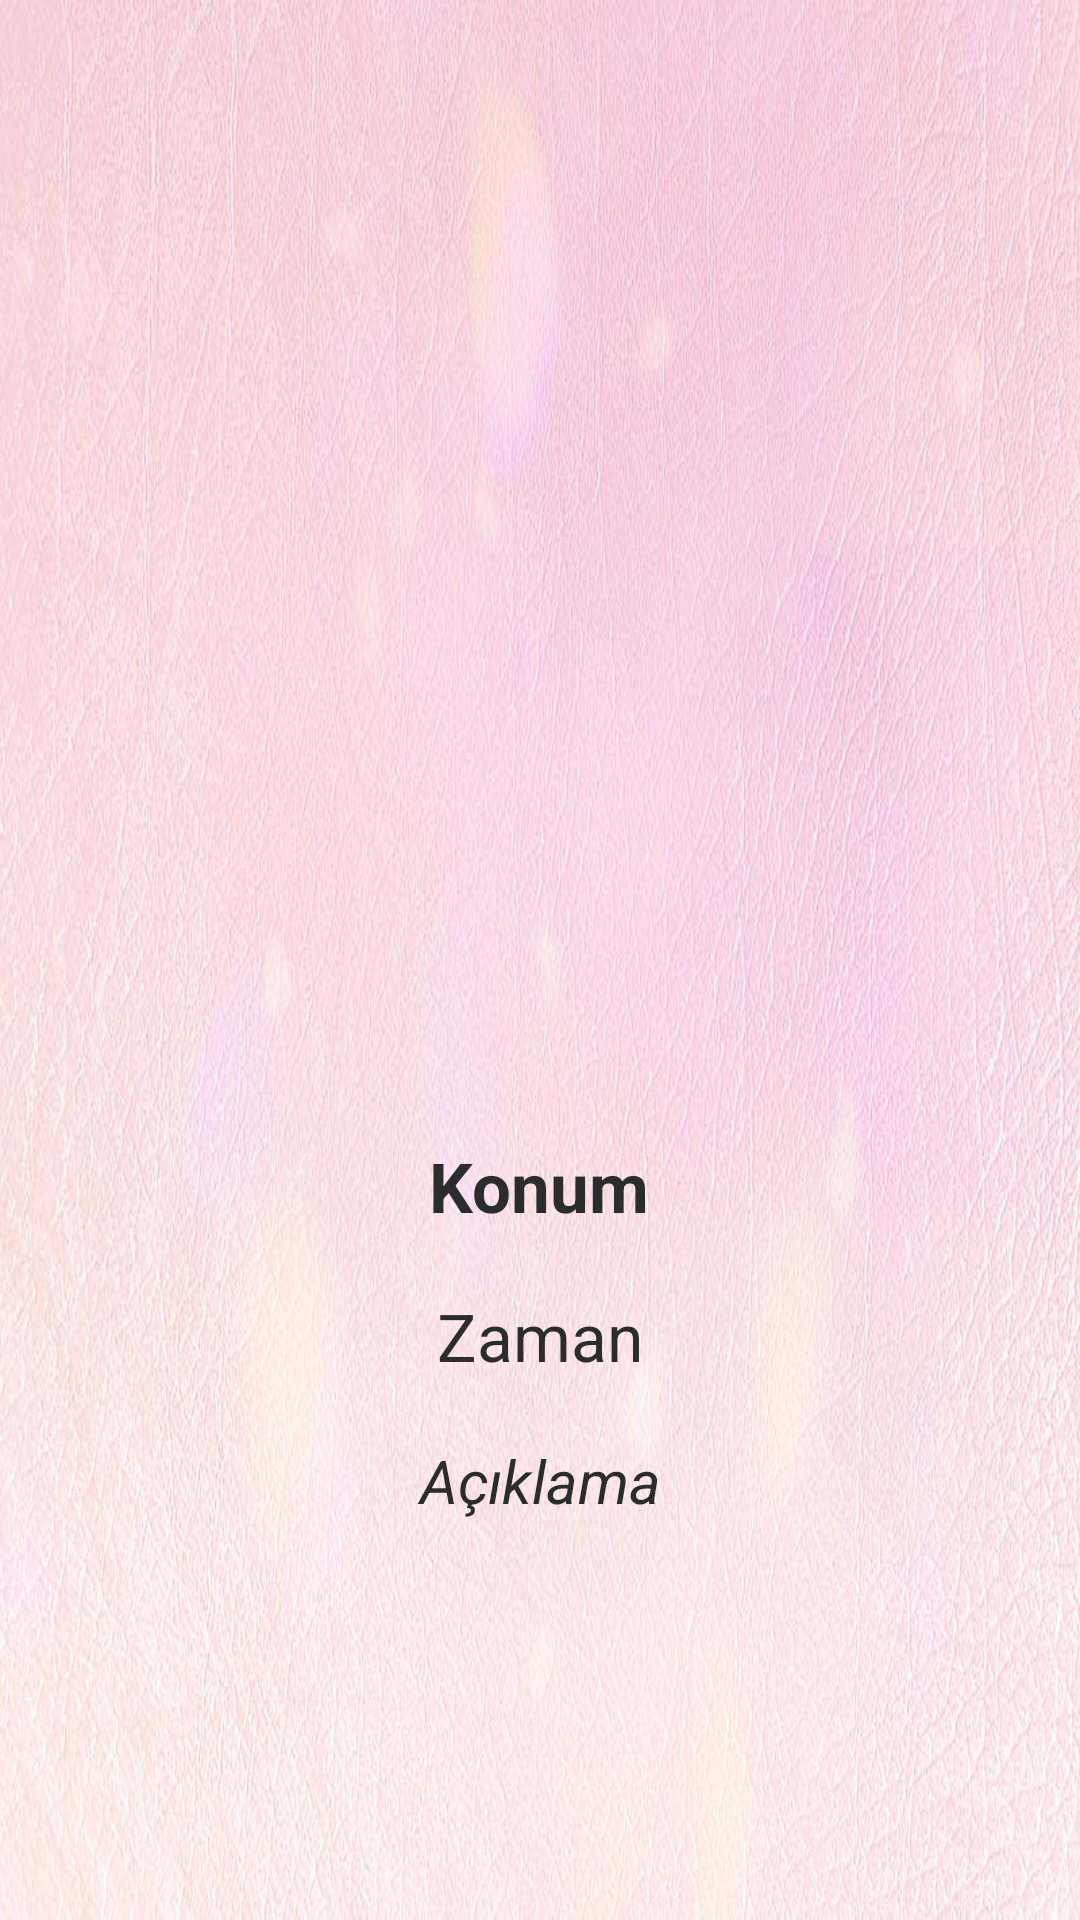

The Android layout XML behind this screen, and the referenced resources:
<!-- AndroidManifest.xml: application theme Theme.PhotoSaveProjectwFirebase -->
<!-- res/layout/activity_post_details.xml -->
<?xml version="1.0" encoding="utf-8"?>
<ScrollView xmlns:android="http://schemas.android.com/apk/res/android"
    xmlns:app="http://schemas.android.com/apk/res-auto"
    xmlns:tools="http://schemas.android.com/tools"
    android:layout_width="match_parent"
    android:layout_height="match_parent"
    android:background="@drawable/bg2"
    tools:context=".Activities.Activities.PostDetailsActivity">

    <LinearLayout
        android:layout_width="match_parent"
        android:layout_height="wrap_content"
        android:gravity="center"
        android:orientation="vertical">

        <ImageView
            android:layout_width="wrap_content"
            android:layout_height="wrap_content"
            android:src="@drawable/ic_arrow"
            android:layout_gravity="left"
            android:layout_marginLeft="20dp"
            android:layout_marginTop="20dp"
            android:onClick="goBackHomeIcon"/>

        <ImageView
            android:layout_marginTop="20dp"
            android:id="@+id/activityDetails_Resim"
            android:layout_width="300dp"
            android:layout_height="320dp"
            android:scaleType="fitCenter"
            android:src="@drawable/gorsel_sec">

        </ImageView>

        <TextView
            android:layout_marginTop="20dp"
            android:id="@+id/activityDetails_Konum"
            android:layout_width="wrap_content"
            android:layout_height="wrap_content"
            android:text="Konum"
            android:textColor="@color/lightBlack"
            android:textSize="23dp"
            android:textStyle="bold">

        </TextView>

        <TextView
            android:layout_marginTop="20dp"
            android:id="@+id/activityDetails_Zaman"
            android:layout_width="wrap_content"
            android:layout_height="wrap_content"
            android:text="Zaman"
            android:textColor="@color/lightBlack"
            android:textSize="22dp"
            android:textStyle="normal">

        </TextView>

        <TextView
            android:layout_marginTop="20dp"
            android:id="@+id/activityDetails_Aciklama"
            android:layout_width="270dp"
            android:layout_height="wrap_content"
            android:text="Açıklama"
            android:gravity="center"
            android:textColor="@color/lightBlack"
            android:textSize="20dp"
            android:textStyle="italic">

        </TextView>


    </LinearLayout>






</ScrollView>
<!-- resources referenced by this layout -->
<resources>
  <color name="lightBlack">#2B2C2C</color>
  <!-- drawable bg2: jpg bitmap (drawable-v24, 115786 bytes) -->
  <style name="Theme.PhotoSaveProjectwFirebase" parent="Theme.AppCompat.Light.DarkActionBar">
          
          <item name="colorPrimary">@color/white</item>
          <item name="colorPrimaryVariant">@color/black</item>
          <item name="colorOnPrimary">@color/black</item>
          
          <item name="colorSecondary">@color/teal_200</item>
          <item name="colorSecondaryVariant">@color/teal_700</item>
          <item name="colorOnSecondary">@color/black</item>
          
          
          
  
          <item name="itemTextAppearance">@style/ChangeTextColor</item>
          <item name="android:actionOverflowButtonStyle">@style/MyTheme</item>
          <item name="titleTextColor">@color/black</item>
  
  
      </style>
  <color name="white">#FFFFFFFF</color>
  <color name="black">#FF000000</color>
  <color name="teal_200">#FF03DAC5</color>
  <color name="teal_700">#FF018786</color>
  <style name="ChangeTextColor" parent="@android:style/TextAppearance.Widget.IconMenu.Item">
          <item name="android:textColor">#000000</item>
  
      </style>
  <style name="MyTheme" parent="@android:style/Widget.Holo.ActionButton.Overflow">
          <item name="android:src">@drawable/ic_baseline_more_vert_24</item>
  
      </style>
  <!-- drawable ic_baseline_more_vert_24 (drawable) -->
  <vector android:height="24dp" android:tint="#151414"
      android:viewportHeight="24" android:viewportWidth="24"
      android:width="24dp" xmlns:android="http://schemas.android.com/apk/res/android">
      <path android:fillColor="@android:color/white" android:pathData="M12,8c1.1,0 2,-0.9 2,-2s-0.9,-2 -2,-2 -2,0.9 -2,2 0.9,2 2,2zM12,10c-1.1,0 -2,0.9 -2,2s0.9,2 2,2 2,-0.9 2,-2 -0.9,-2 -2,-2zM12,16c-1.1,0 -2,0.9 -2,2s0.9,2 2,2 2,-0.9 2,-2 -0.9,-2 -2,-2z"/>
  </vector>
</resources>
